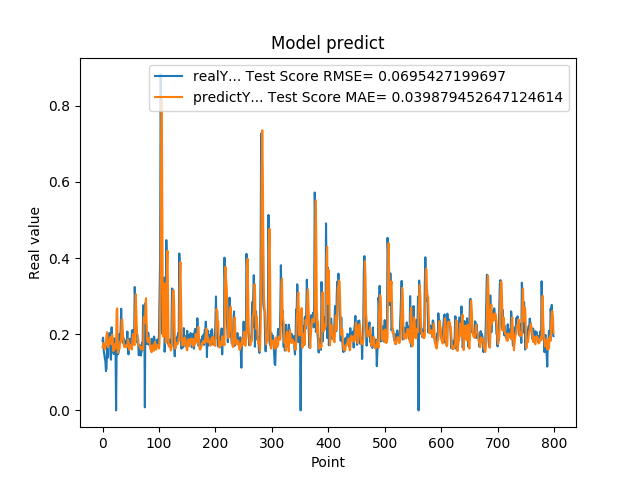

Source data for this figure (header and first rows):
1.829999999999999960e-01, 1.655285384499937951e-01
1.910000000000000031e-01, 1.704978369435184993e-01
1.580000000000000016e-01, 1.763110127025094009e-01
1.469999999999999918e-01, 1.685034064754784844e-01
1.369999999999999829e-01, 1.600823251310765916e-01
1.300000000000000044e-01, 1.702070469470065850e-01
1.030000000000000082e-01, 1.785364823940081003e-01
1.110000000000000153e-01, 1.966614917879804247e-01
1.689999999999999836e-01, 2.053575448982414009e-01
1.380000000000000115e-01, 1.889656729077774655e-01
1.780000000000000193e-01, 1.653986301549075777e-01
1.910000000000000031e-01, 1.731479176365365302e-01
2.030000000000000138e-01, 1.746095556020479667e-01
2.030000000000000138e-01, 1.873127095973699252e-01
1.449999999999999900e-01, 1.927261028857084335e-01
1.330000000000000071e-01, 1.792397690046325653e-01
2.179999999999999993e-01, 1.732887990208120399e-01
1.700000000000000122e-01, 1.986588138125433278e-01
1.529999999999999971e-01, 1.895784159381983802e-01
1.620000000000000051e-01, 1.556065972503573591e-01
1.480000000000000204e-01, 1.582679580089680071e-01
1.889999999999999736e-01, 1.583929408479563261e-01
1.519999999999999962e-01, 1.742904827464592243e-01
1.749999999999999889e-01, 1.678169102928867562e-01
0.000000000000000000e+00, 1.639743586478373816e-01
1.639999999999999791e-01, 2.626064140968167315e-01
1.610000000000000042e-01, 2.676444908495163588e-01
1.469999999999999918e-01, 1.512118603569779229e-01
1.489999999999999936e-01, 1.592561317643941821e-01
1.600000000000000033e-01, 1.645608137222124012e-01
2.010000000000000120e-01, 1.610130076577222791e-01
1.760000000000000175e-01, 1.803100835162358140e-01
2.109999999999999931e-01, 1.787998554505874915e-01
2.670000000000000151e-01, 1.887285604560862418e-01
2.179999999999999993e-01, 2.378575205731794651e-01
2.049999999999999878e-01, 2.380386539111369604e-01
1.819999999999999951e-01, 2.019153343795914435e-01
1.760000000000000175e-01, 1.835995257310254758e-01
1.879999999999999727e-01, 1.667275894341075093e-01
1.719999999999999862e-01, 1.719137634413297200e-01
1.819999999999999951e-01, 1.686292739668443785e-01
1.749999999999999889e-01, 1.665798359447282218e-01
1.819999999999999951e-01, 1.662081954891235780e-01
1.799999999999999933e-01, 1.674007311219055660e-01
2.069999999999999896e-01, 1.689613004271681429e-01
1.590000000000000024e-01, 1.865955060800092435e-01
1.469999999999999918e-01, 1.804255271632886626e-01
1.869999999999999996e-01, 1.597663524040271732e-01
1.669999999999999818e-01, 1.733878861395977966e-01
1.879999999999999727e-01, 1.664112922681027229e-01
1.650000000000000078e-01, 1.703488028909717622e-01
1.739999999999999603e-01, 1.667189273762963164e-01
2.089999999999999913e-01, 1.596881833284926888e-01
2.109999999999999931e-01, 1.869240622041309086e-01
1.849999999999999978e-01, 2.003468335287272306e-01
1.819999999999999951e-01, 1.886863992045725857e-01
1.839999999999999969e-01, 1.716119853217334124e-01
3.240000000000000102e-01, 1.713874327463680847e-01
2.889999999999999791e-01, 2.743471941229046474e-01
2.039999999999999869e-01, 3.048377326009464872e-01
2.179999999999999993e-01, 2.483621437497158524e-01
... 739 more rows
